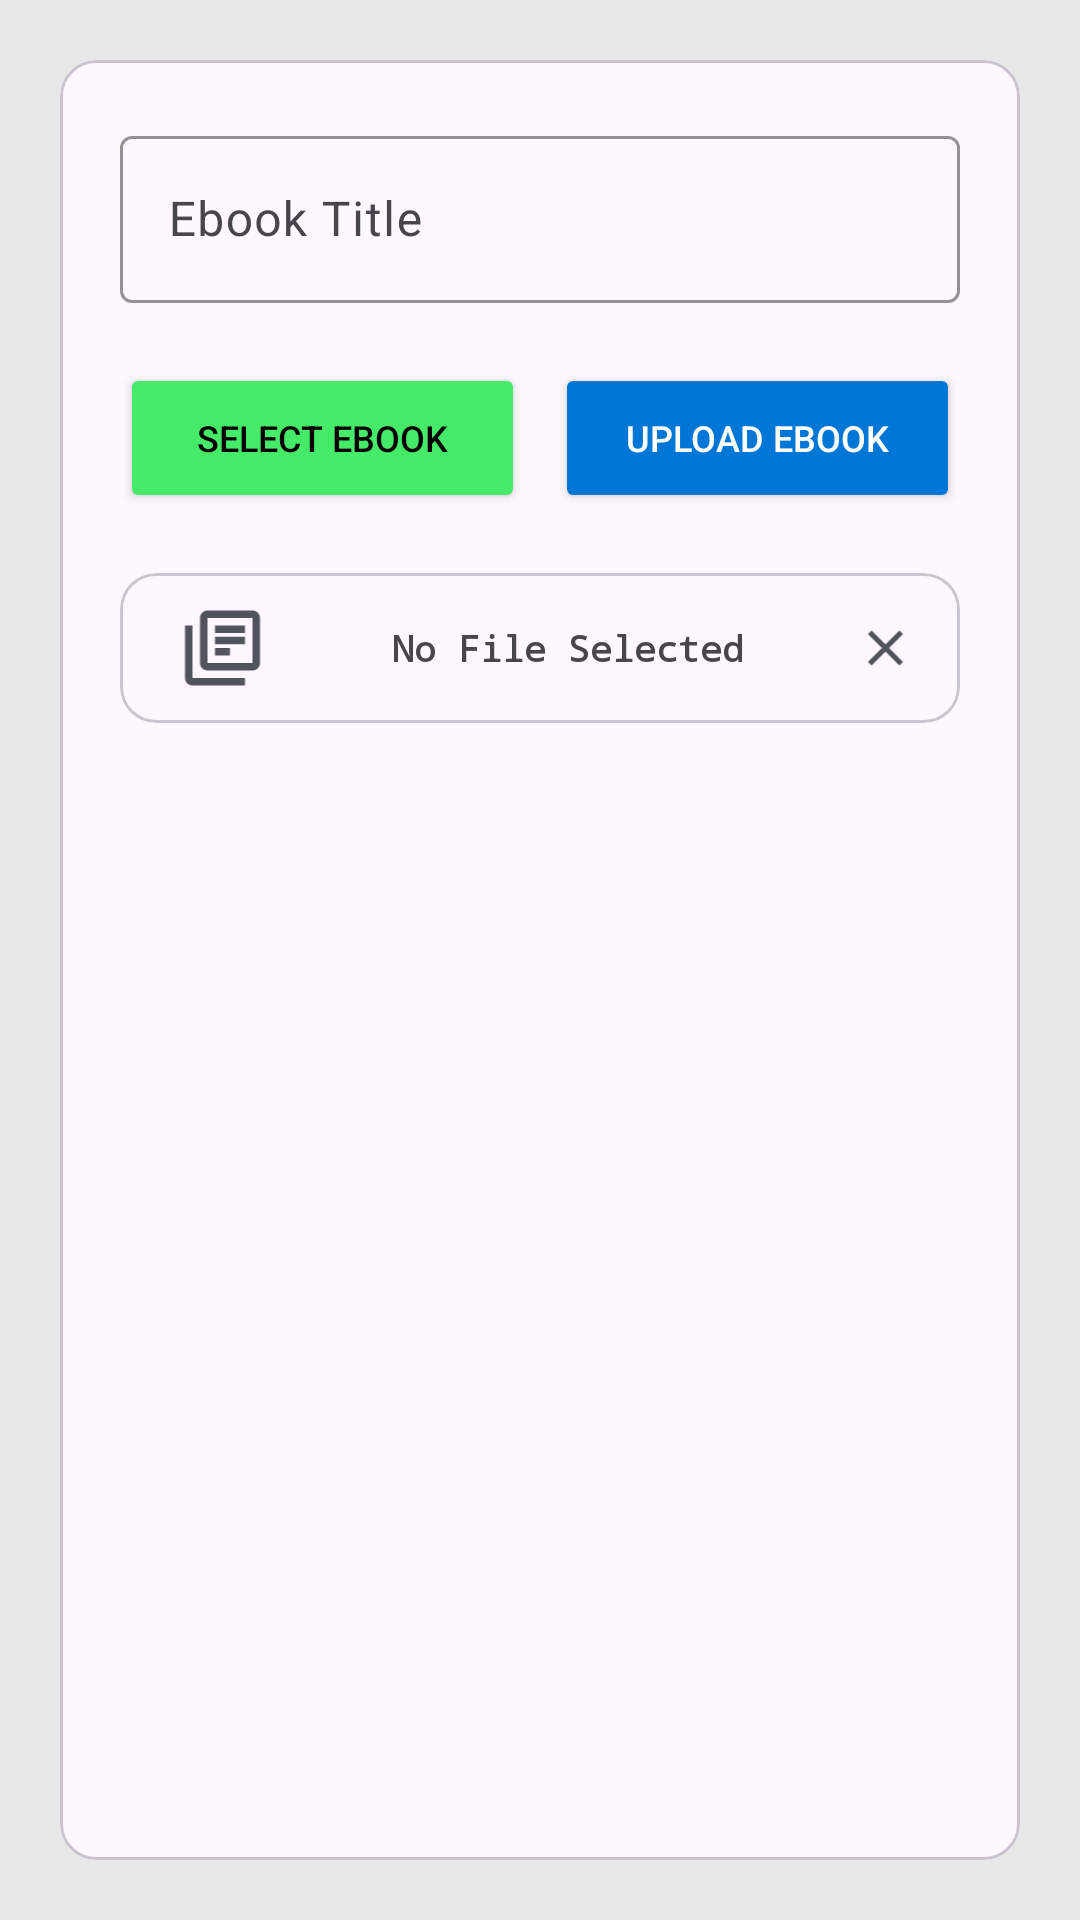

Reconstruct the res/layout file that produces this screen, plus the resources it refers to.
<!-- AndroidManifest.xml: application theme Theme.Networks -->
<!-- res/layout/admin_activity_upload_ebook.xml -->
<?xml version="1.0" encoding="utf-8"?>
<LinearLayout xmlns:android="http://schemas.android.com/apk/res/android"
    xmlns:app="http://schemas.android.com/apk/res-auto"
    xmlns:tools="http://schemas.android.com/tools"
    android:layout_width="match_parent"
    android:layout_height="match_parent"
    android:background="@color/dimWhite"
    android:orientation="vertical"
    android:padding="20dp"
    tools:context=".Admin.Activities.Ebook.Upload.admin_activity_upload_ebook">

    <com.google.android.material.circularreveal.cardview.CircularRevealCardView
        android:layout_width="match_parent"
        android:layout_height="match_parent">

        <androidx.coordinatorlayout.widget.CoordinatorLayout
            android:id="@+id/layoutHolder"
            android:layout_width="match_parent"
            android:layout_height="wrap_content">

            <LinearLayout
                android:layout_width="match_parent"
                android:layout_height="wrap_content"
                android:orientation="vertical"
                android:padding="20dp">

                <com.google.android.material.textfield.TextInputLayout
                    android:id="@+id/ebookTitleLayout"
                    android:layout_width="match_parent"
                    android:layout_height="wrap_content"
                    android:hint="Ebook Title"
                    app:boxStrokeColor="@color/green"
                    app:hintTextColor="@color/black"
                    tools:ignore="HardcodedText">

                    <com.google.android.material.textfield.TextInputEditText
                        android:id="@+id/ebookTitle"
                        android:layout_width="match_parent"
                        android:layout_height="wrap_content"
                        android:inputType="text"
                        tools:ignore="VisualLintTextFieldSize,TouchTargetSizeCheck,TextContrastCheck" />
                </com.google.android.material.textfield.TextInputLayout>

                <LinearLayout
                    android:layout_width="match_parent"
                    android:layout_height="wrap_content"
                    android:layout_marginTop="20dp"
                    android:layout_marginBottom="20dp"
                    android:orientation="horizontal">

                    <Button
                        android:id="@+id/selectPDF"
                        android:layout_width="match_parent"
                        android:layout_height="50dp"
                        android:layout_marginEnd="5dp"
                        android:layout_weight="1"
                        android:backgroundTint="@color/green"
                        android:text="Select Ebook"
                        android:textColor="@color/black"
                        android:textSize="12sp"
                        tools:ignore="ButtonStyle,HardcodedText,VisualLintButtonSize,TextContrastCheck" />

                    <Button
                        android:id="@+id/uploadPDF"
                        android:layout_width="match_parent"
                        android:layout_height="50dp"
                        android:layout_marginStart="5dp"
                        android:layout_weight="1"
                        android:backgroundTint="@color/blue"
                        android:text="Upload Ebook"
                        android:textColor="@color/white"
                        android:textSize="12sp"
                        tools:ignore="ButtonStyle,HardcodedText,VisualLintButtonSize" />
                </LinearLayout>

                <com.google.android.material.card.MaterialCardView
                    android:id="@+id/pdfViewer"
                    android:layout_width="match_parent"
                    android:layout_height="wrap_content">

                    <LinearLayout
                        android:layout_width="match_parent"
                        android:layout_height="wrap_content"
                        android:gravity="center"
                        android:orientation="horizontal"
                        android:padding="10dp"
                        tools:ignore="UseCompoundDrawables">

                        <ImageView
                            android:layout_width="30dp"
                            android:layout_height="30dp"
                            android:layout_weight=".2"
                            android:src="@drawable/icon_ebook"
                            tools:ignore="ContentDescription" />

                        <TextView
                            android:id="@+id/title"
                            android:layout_width="wrap_content"
                            android:layout_height="wrap_content"
                            android:layout_weight=".7"
                            android:fontFamily="monospace"
                            android:gravity="center"
                            android:text="No File Selected"
                            android:textSize="12sp"
                            android:textStyle="bold"
                            tools:ignore="HardcodedText" />

                        <ImageView
                            android:id="@+id/cancelPDF"
                            android:layout_width="20dp"
                            android:layout_height="20dp"
                            android:layout_weight=".1"
                            android:src="@drawable/icon_close"
                            tools:ignore="ContentDescription" />
                    </LinearLayout>
                </com.google.android.material.card.MaterialCardView>
            </LinearLayout>
        </androidx.coordinatorlayout.widget.CoordinatorLayout>
    </com.google.android.material.circularreveal.cardview.CircularRevealCardView>
</LinearLayout>
<!-- resources referenced by this layout -->
<resources>
  <color name="black">#000000</color>
  <color name="blue">#0077D6</color>
  <color name="dimWhite">#E8E8E8</color>
  <color name="green">#45EA68</color>
  <color name="white">#FFFFFF</color>
  <!-- drawable icon_close (drawable) -->
  <vector xmlns:android="http://schemas.android.com/apk/res/android"
      android:width="24dp"
      android:height="24dp"
      android:tint="@color/dimBlack"
      android:viewportWidth="24"
      android:viewportHeight="24">
      <path
          android:fillColor="@android:color/white"
          android:pathData="M19,6.41L17.59,5 12,10.59 6.41,5 5,6.41 10.59,12 5,17.59 6.41,19 12,13.41 17.59,19 19,17.59 13.41,12z" />
  </vector>
  <!-- drawable icon_ebook (drawable) -->
  <vector xmlns:android="http://schemas.android.com/apk/res/android"
      android:width="24dp"
      android:height="24dp"
      android:autoMirrored="true"
      android:tint="@color/dimBlack"
      android:viewportWidth="24"
      android:viewportHeight="24">
      <path
          android:fillColor="@android:color/white"
          android:pathData="M4,6L2,6v14c0,1.1 0.9,2 2,2h14v-2L4,20L4,6zM20,2L8,2c-1.1,0 -2,0.9 -2,2v12c0,1.1 0.9,2 2,2h12c1.1,0 2,-0.9 2,-2L22,4c0,-1.1 -0.9,-2 -2,-2zM20,16L8,16L8,4h12v12zM10,9h8v2h-8zM10,12h4v2h-4zM10,6h8v2h-8z" />
  </vector>
  <style name="Theme.Networks" parent="Theme.Material3.Light">
          <item name="android:statusBarColor">@color/white</item>
          <item name="android:windowLightStatusBar">true</item>
      </style>
  <color name="dimBlack">#51545D</color>
</resources>
